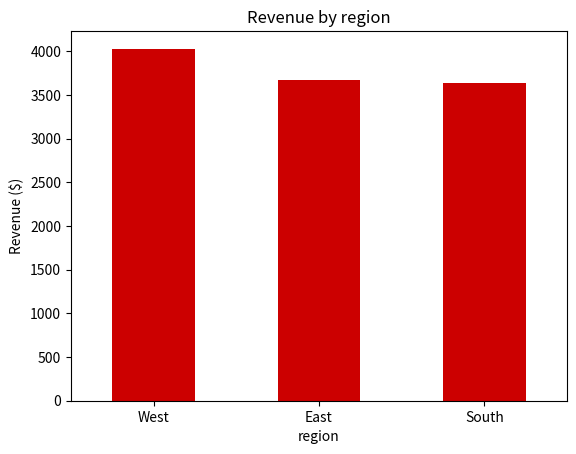
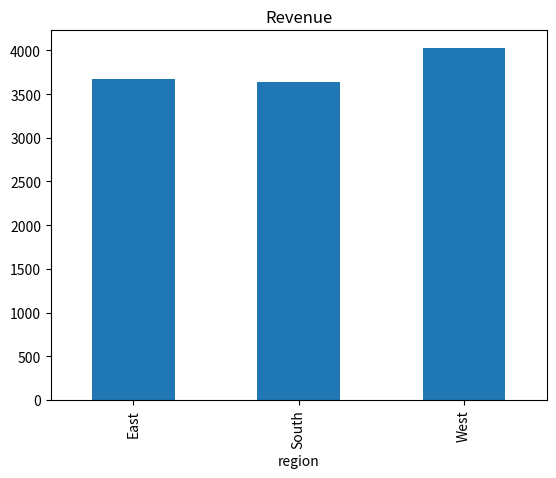

Recreate these plots in Python, in order. (Note: this script raises an exception after producing the figures.)
print("Hello from your notebook!")
print("2 + 2 =", 2 + 2)

tickets_per_month = 1200
minutes_per_ticket = 9
hourly_wage = 28.50

monthly_cost = tickets_per_month * (minutes_per_ticket / 60) * hourly_wage
cost_per_ticket = monthly_cost / tickets_per_month

print("Monthly handling cost: $", round(monthly_cost, 2))
print("Cost per ticket:       $", round(cost_per_ticket, 2))

# ✏️ YOUR TURN 1 — change the numbers below, then run
tickets_per_month = 1200
minutes_per_ticket = 9
hourly_wage = 28.50

monthly_cost = tickets_per_month * (minutes_per_ticket / 60) * hourly_wage
print("Monthly handling cost: $", round(monthly_cost, 2))
print("Cost per ticket:       $", round(monthly_cost / tickets_per_month, 2))

customer = "Priya"
product = "trail backpack"
days_late = 3

message = f"Hi {customer}, we are sorry your {product} arrived {days_late} days late."
print(message)
print()
print("Length of the message:", len(message), "characters")
print("Shouting version:", message.upper())
print("Does it mention 'late'?", "late" in message)

# ✏️ YOUR TURN 2
customer = "Priya"
product = "trail backpack"
days_late = 3

message = f"Hi {customer}, we are sorry your {product} arrived {days_late} days late."
print(message)

comments = [
    "Package arrived late and the box was damaged.",
    "Great jacket, fits perfectly.",
    "Delivery was LATE again. Third time this year.",
    "Support was friendly and fast.",
    "Price is a bit high but quality is good.",
    "Arrived two days late, no tracking updates.",
    "The zipper broke after one week.",
    "Fast shipping, very happy!",
]

late_count = 0
for comment in comments:
    if "late" in comment.lower():
        late_count = late_count + 1
        print("LATE ->", comment)

print()
print(f"{late_count} of {len(comments)} comments mention lateness.")

# ✏️ YOUR TURN 3
count = 0
for comment in comments:
    text = comment.lower()
    if "late" in text:        # <- change this line
        count = count + 1

print("Matching comments:", count)

import pandas as pd

sales = pd.DataFrame({
    "region":  ["East", "East", "West", "West", "South", "South", "East", "West", "South", "East", "West", "South"],
    "product": ["Widget", "Gadget", "Widget", "Gadget", "Widget", "Gadget", "Gadget", "Widget", "Widget", "Widget", "Gadget", "Gadget"],
    "units":   [120, 80, 95, 60, 70, 110, 40, 130, 55, 90, 75, 65],
    "price":   [9.5, 14.0, 9.5, 14.0, 9.5, 14.0, 14.0, 9.5, 9.5, 9.5, 14.0, 14.0],
})
print(sales.head())          # first 5 rows
print()
print("Rows and columns:", sales.shape)

sales["revenue"] = sales["units"] * sales["price"]       # new column, like =units*price

east = sales[sales["region"] == "East"]                  # filter rows
print("East region rows:")
print(east)
print()

by_region = sales.groupby("region")["revenue"].sum()     # like a pivot table
print("Revenue by region:")
print(by_region)
print()
print("Total revenue:", sales["revenue"].sum())

# ✏️ YOUR TURN 4 — change "Gadget" to "Widget"
one_product = sales[sales["product"] == "Gadget"]
print("Total revenue:", one_product["revenue"].sum())

import matplotlib.pyplot as plt

by_region = sales.groupby("region")["revenue"].sum().sort_values(ascending=False)
by_region.plot(kind="bar", color="#CC0000")
plt.title("Revenue by region")
plt.ylabel("Revenue ($)")
plt.xticks(rotation=0)
plt.show()

# ✏️ YOUR TURN 5
by_group = sales.groupby("region")["revenue"].sum()
by_group.plot(kind="bar")
plt.title("Revenue")
plt.show()

def cost_per_ticket(minutes, wage):
    return (minutes / 60) * wage

print(cost_per_ticket(9, 28.50))     # one ticket at 9 minutes, $28.50 per hour
print(cost_per_ticket(6, 31))

# ✏️ YOUR TURN 6
def discounted_price(price, percent_off):
    return price          # <- change this line

def check(label, got, expected):
    print("✅" if got == expected else "❌", label, "-> got", got, "| expected", expected)

check("200 at 15% off", discounted_price(200, 15), 170.0)
check("80 at 25% off",  discounted_price(80, 25), 60.0)

tiny = pd.DataFrame({
    "region":  ["East", "East", "East", "West", "West"],
    "product": ["Widget", "Gadget", "Widget", "Gadget", "Widget"],
    "revenue": [100, 300, 250, 400, 150],
})
print(tiny)
print()
print("By eye: East -> ? (Widget total vs Gadget total)   West -> ?")

# ✏️ YOUR TURN 7 — paste the AI's code here (replace the next line)
df = tiny
answer = {}

# ---- checker: do not edit below this line ----
correct = {"East": "Widget", "West": "Gadget"}
print("Your answer :", answer)
print("Right answer:", correct)
print("✅ PASS" if answer == correct else "❌ Not yet — read the code, find the mismatch, and try again")

# Bug A — written by an AI assistant
average_order_value = tiny["revenue"].sum() / tiny["region"].nunique()
print("Average order value:", average_order_value)

# Bug B — written by an AI assistant   # EXPECTED ERROR
totals = tiny.total_by("region")
print(totals)

# Run this cell first. Do not modify.
!pip install groq --quiet

import time, json, textwrap
from groq import Groq
import groq

def _get_key():
    """Look for the key in Colab Secrets first; otherwise ask for it (hidden as you type)."""
    try:
        from google.colab import userdata
        return userdata.get("GROQ_API_KEY")
    except Exception:
        import getpass
        return getpass.getpass("Paste your Groq API key (starts with gsk_): ")

client = Groq(api_key=_get_key())
MODEL = "openai/gpt-oss-20b"         # if Groq retires this name, change it here only

# Groq retired llama-3.1-8b-instant for free accounts in August 2026, so this notebook uses
# openai/gpt-oss-20b. It is a reasoning model: before it answers, it writes hidden "thinking"
# tokens. They count toward max_tokens and are billed as output tokens. The lines below keep
# that thinking short and add room for it, so every max_tokens in this notebook still means
# "room for the answer".
REASONING_EFFORT = "low"      # "low", "medium" or "high"
REASONING_HEADROOM = 300      # extra tokens reserved for the hidden thinking
_groq_create = client.chat.completions.create
def _create_with_reasoning(*args, **kwargs):
    if "gpt-oss" in str(kwargs.get("model", "")):
        kwargs.setdefault("reasoning_effort", REASONING_EFFORT)
        kwargs.setdefault("include_reasoning", False)
        if kwargs.get("max_tokens"):
            kwargs["max_tokens"] += REASONING_HEADROOM
    return _groq_create(*args, **kwargs)
client.chat.completions.create = _create_with_reasoning

def _retry_after(err, default=15):
    """Seconds the free tier asks us to wait (from the error's retry-after header), capped at 60."""
    try:
        return min(60.0, float(err.response.headers.get("retry-after", default)))
    except Exception:
        return float(default)

def ask(prompt, system=None, temperature=0.0, max_tokens=300, messages=None, model=None):
    """Send one request to the model and return the full response object.
    Waits and retries if the free tier says 'slow down'."""
    if messages is None:
        messages = ([{"role": "system", "content": system}] if system else []) + [{"role": "user", "content": prompt}]
    for attempt in range(6):
        try:
            return client.chat.completions.create(model=model or MODEL, messages=messages,
                                                  temperature=temperature, max_tokens=max_tokens)
        except groq.RateLimitError as err:
            wait = _retry_after(err)
            print(f"(rate limit hit - waiting {wait:.0f} seconds, then trying again)")
            time.sleep(wait)
    raise RuntimeError("Still rate limited. Wait a minute and re-run this cell.")

def say(prompt, **kw):
    """Same as ask(), but returns just the text of the answer."""
    return (ask(prompt, **kw).choices[0].message.content or "").strip()

print("✅ Setup complete. Model:", MODEL)

# ✏️ YOUR TURN 9a — change the question, then run
MY_QUESTION = "In two sentences, why do businesses care about customer churn?"

response = ask(MY_QUESTION, max_tokens=150)
print(response.choices[0].message.content)
print()
print(f"Tokens used: {response.usage.prompt_tokens} in, {response.usage.completion_tokens} out")

# ✏️ YOUR TURN 9b — change the one-line instruction (the "system prompt"), run it, and compare
SYSTEM = "You are a blunt CFO. Answer in one sentence and always mention cost."

response = ask(MY_QUESTION, system=SYSTEM, max_tokens=150)
print(response.choices[0].message.content)
